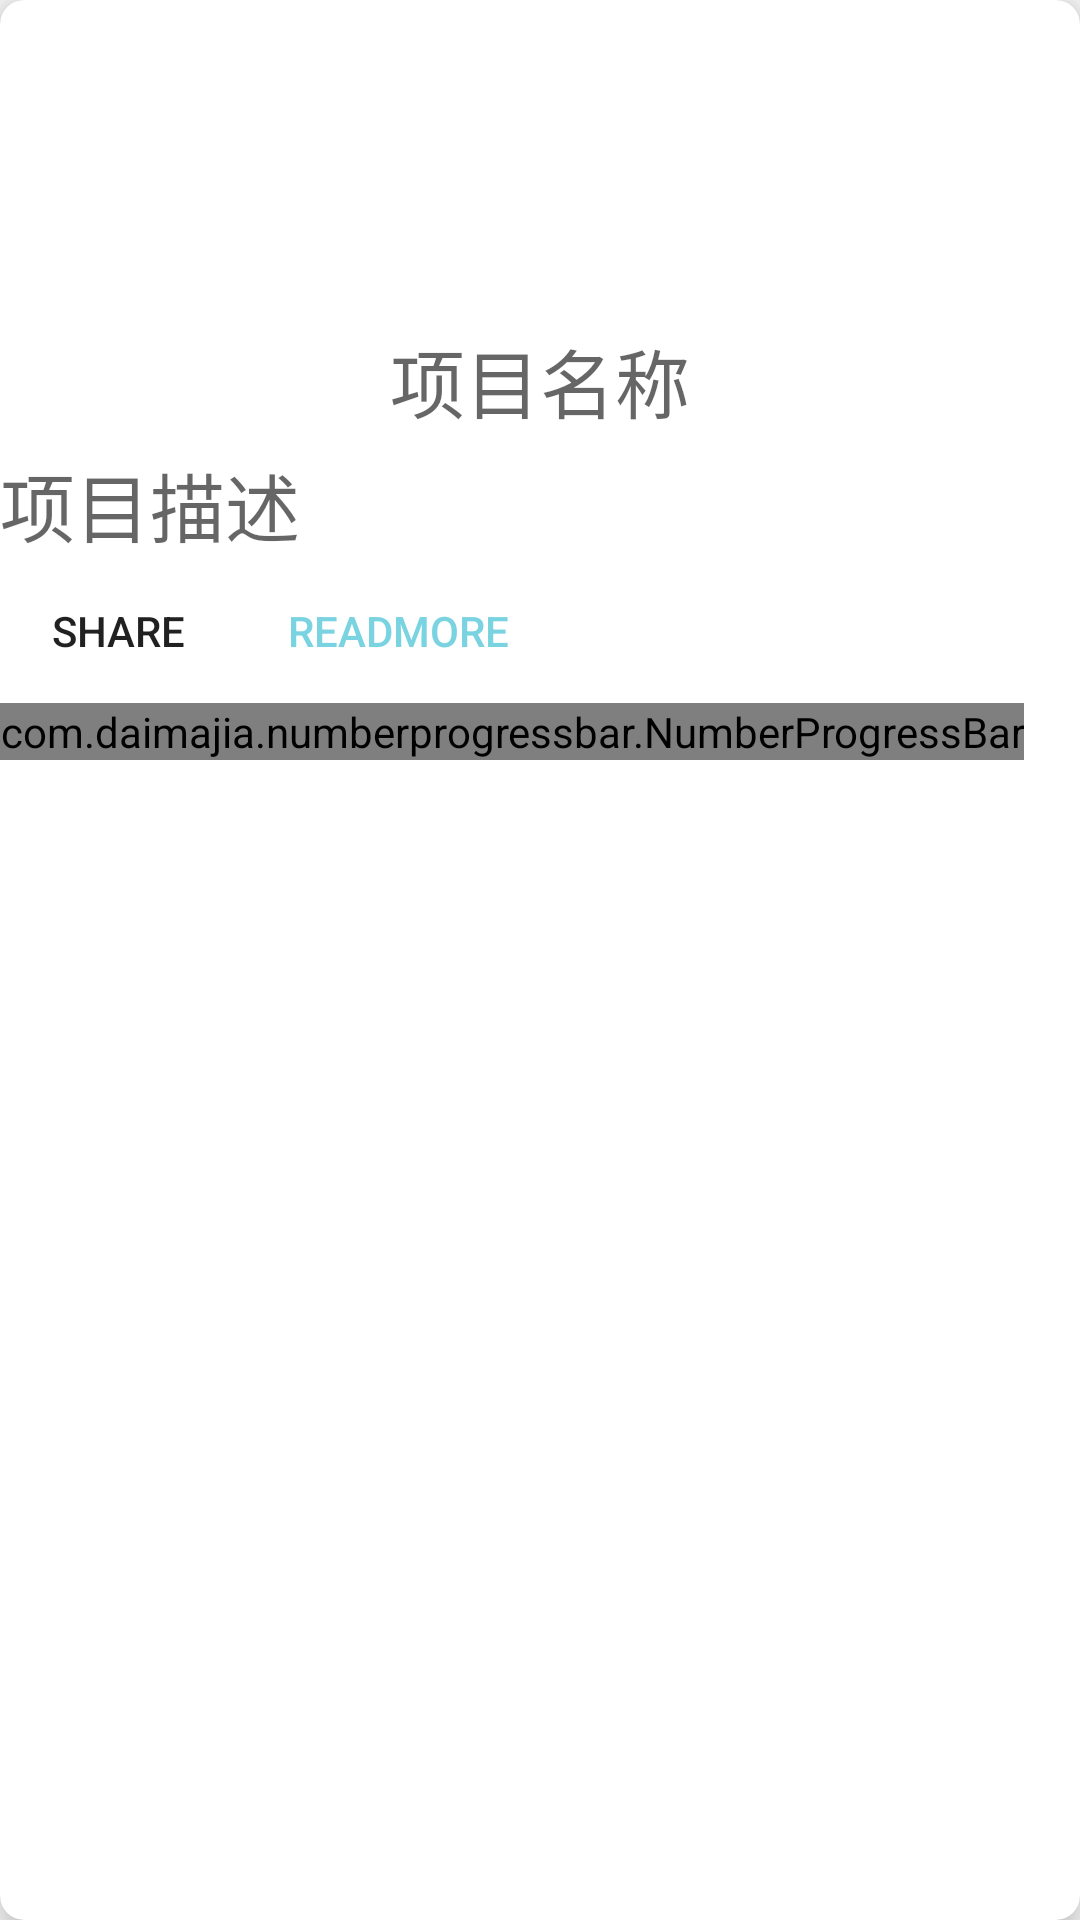

Write the Android layout XML for this screen, with the resource values it uses.
<!-- AndroidManifest.xml: application theme AppTheme -->
<!-- res/layout/project_item.xml -->
<?xml version="1.0" encoding="utf-8"?>
<android.support.v7.widget.CardView
    xmlns:app="http://schemas.android.com/apk/res-auto"
    xmlns:android="http://schemas.android.com/apk/res/android"
    android:layout_width="match_parent"
    android:layout_height="wrap_content"
    xmlns:custom="http://schemas.android.com/tools"
    android:padding="@dimen/activity_horizontal_margin"
    android:layout_margin="@dimen/projectmargin"
    android:id="@+id/card_view"
    android:foreground="?android:attr/selectableItemBackground"
    android:clickable="true"
    app:cardCornerRadius="@dimen/cardCornerRadius"
    app:cardElevation="@dimen/cardElevation"
    android:layout_alignParentTop="true"
    android:layout_alignParentLeft="true"
    android:layout_alignParentStart="true">



        <RelativeLayout
            android:layout_width="match_parent"
            android:layout_height="wrap_content">
            <FrameLayout
                android:id="@+id/news_header"
                android:layout_width="match_parent"
                android:layout_height="@dimen/imageViewHeight"
                android:orientation="vertical"
                android:layout_alignParentTop="true"
                android:layout_alignParentLeft="true"
                android:layout_alignParentStart="true">

                <ImageView
                    android:id="@+id/news_photo"
                    android:scaleType="centerCrop"
                    android:layout_width="match_parent"
                    android:layout_height="@dimen/imageViewHeight"
                    android:layout_alignParentTop="true"
                    android:layout_alignParentLeft="true"
                    android:layout_alignParentStart="true"/>

                <TextView
                    android:id="@+id/news_title"
                    android:layout_alignParentBottom="true"
                    android:layout_alignParentLeft="true"
                    android:maxLines="1"
                    android:textSize="@dimen/textSize"
                    android:padding="@dimen/all_in_layout_paddingandmargin"
                    android:gravity="center"
                    android:layout_width="match_parent"
                    android:layout_height="wrap_content"
                    android:hint="@string/projectTitle"
                    android:layout_gravity="bottom"
                    android:background="@android:color/transparent"/>
            </FrameLayout>

            <TextView
                android:id="@+id/news_desc"
                android:maxLines="2"
                android:layout_below="@+id/news_header"
                android:textSize="@dimen/textSize"
                android:layout_width="wrap_content"
                android:hint="@string/projectDesc"
                android:layout_height="wrap_content"/>

            <LinearLayout
                android:orientation="horizontal"
                android:id="@+id/functionButtons"
                android:layout_below="@id/news_desc"
                android:layout_width="match_parent"
                android:layout_height="wrap_content">
                <Button
                    android:id="@+id/btn_share"
                    android:text="@string/share"
                    android:background="#00000000"
                    android:layout_marginLeft="@dimen/shareandmoremarginleft"
                    android:layout_marginRight="@dimen/shareandmoremarginright"
                    android:layout_width="wrap_content"
                    android:layout_height="wrap_content" />
                <Button
                    android:id="@+id/btn_more"
                    android:background="#00000000"
                    android:textColor="#7AD3E0"
                    android:layout_marginLeft="@dimen/shareandmoremarginleft"
                    android:layout_marginRight="@dimen/shareandmoremarginright"
                    android:text="@string/readmore"
                    android:layout_width="wrap_content"
                    android:layout_height="wrap_content" />
            </LinearLayout>

            <com.daimajia.numberprogressbar.NumberProgressBar
                android:layout_width="wrap_content"
                android:layout_height="wrap_content"
                android:id="@+id/projectsProgress"
                android:layout_below="@id/functionButtons"

                />

        </RelativeLayout>



</android.support.v7.widget.CardView>
<!-- resources referenced by this layout -->
<resources>
  <dimen name="activity_horizontal_margin">16dp</dimen>
  <dimen name="all_in_layout_paddingandmargin">5dp</dimen>
  <dimen name="cardCornerRadius">8dp</dimen>
  <dimen name="cardElevation">8dp</dimen>
  <dimen name="imageViewHeight">150dp</dimen>
  <dimen name="projectmargin">2dp</dimen>
  <dimen name="shareandmoremarginleft">-5dp</dimen>
  <dimen name="shareandmoremarginright">10dp</dimen>
  <dimen name="textSize">25sp</dimen>
  <string name="projectDesc">项目描述</string>
  <string name="projectTitle">项目名称</string>
  <string name="readmore">READMORE</string>
  <string name="share">SHARE</string>
  <style name="AppTheme" parent="Theme.AppCompat.Light.NoActionBar">
          
          <item name="colorPrimary">@color/colorPrimary</item>
          <item name="colorPrimaryDark">@color/colorPrimaryDark</item>
          <item name="colorAccent">@color/colorAccent</item>
  
          <item name="android:windowTranslucentStatus">true</item>
      </style>
  <color name="colorPrimary">#3f51b5</color>
  <color name="colorPrimaryDark">#303f9f</color>
  <color name="colorAccent">#FF4081</color>
</resources>
